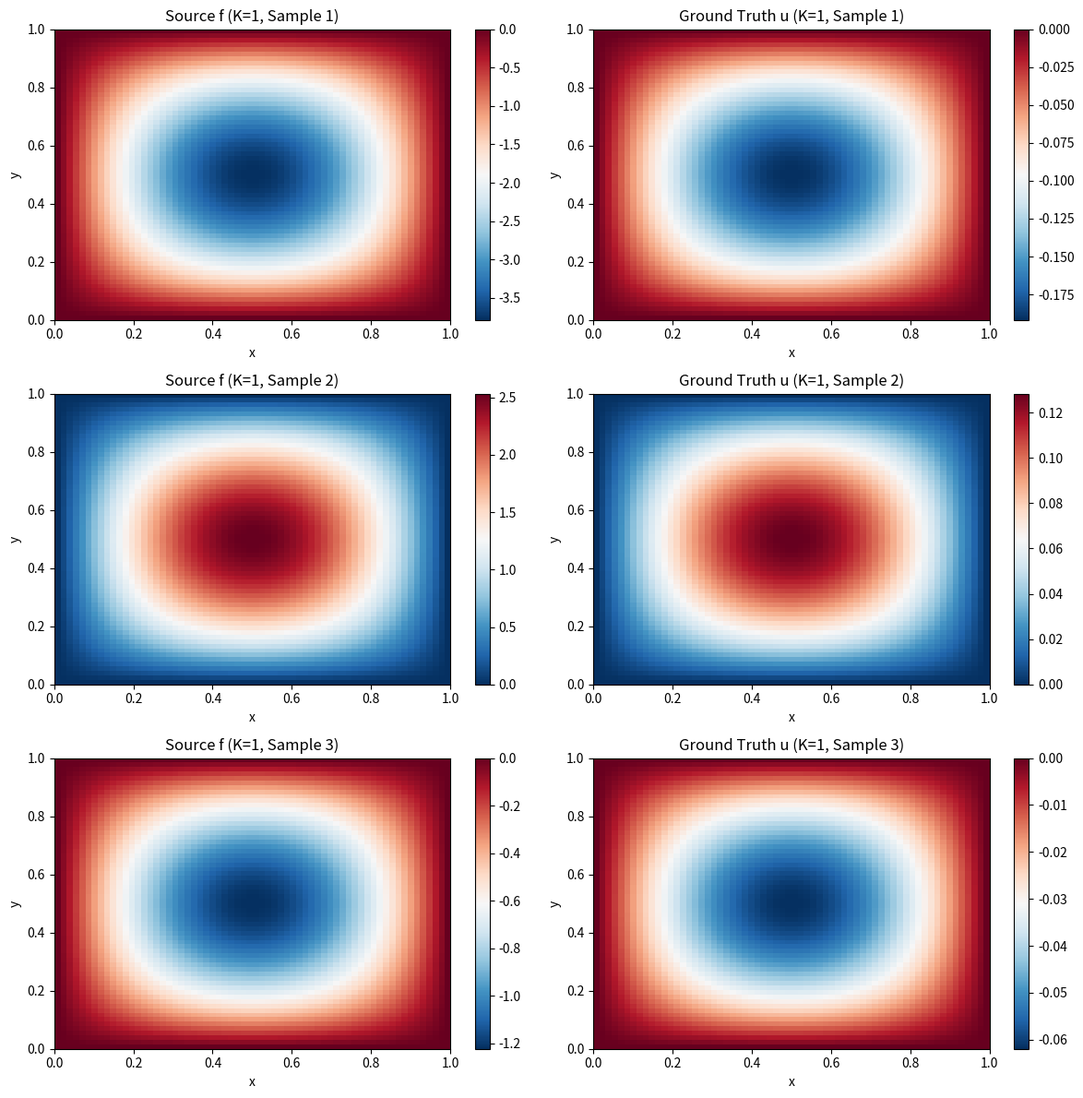
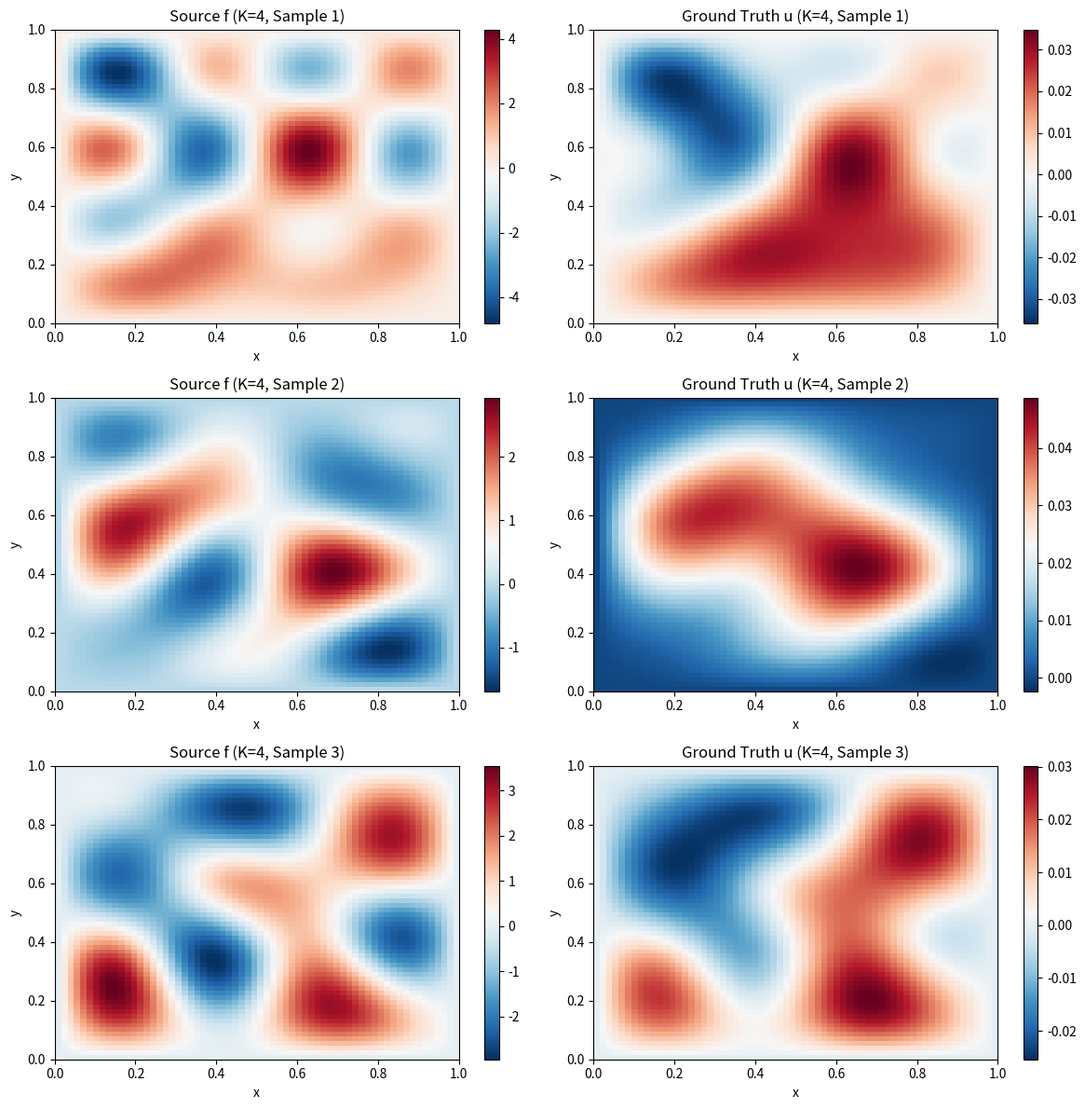
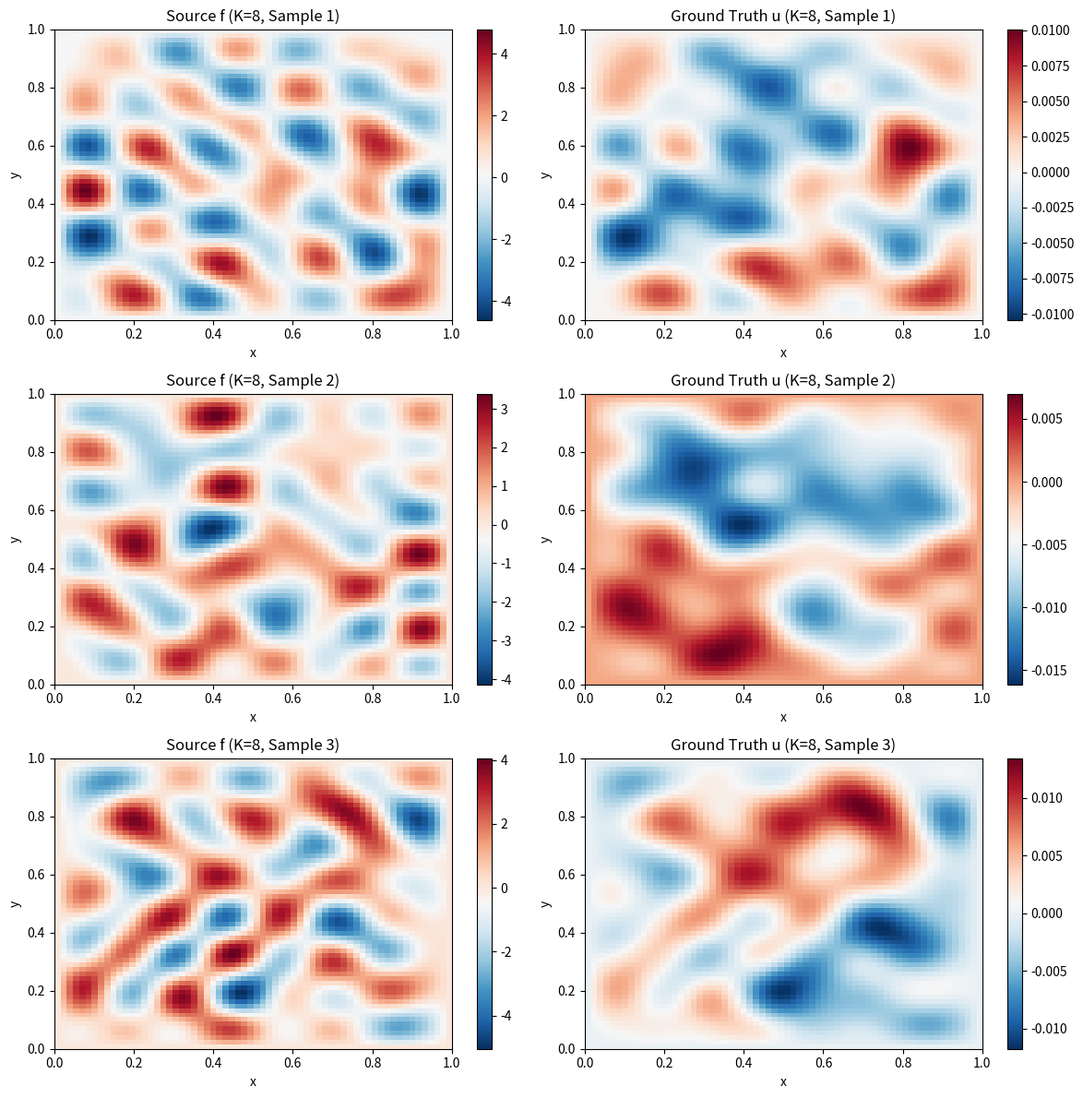
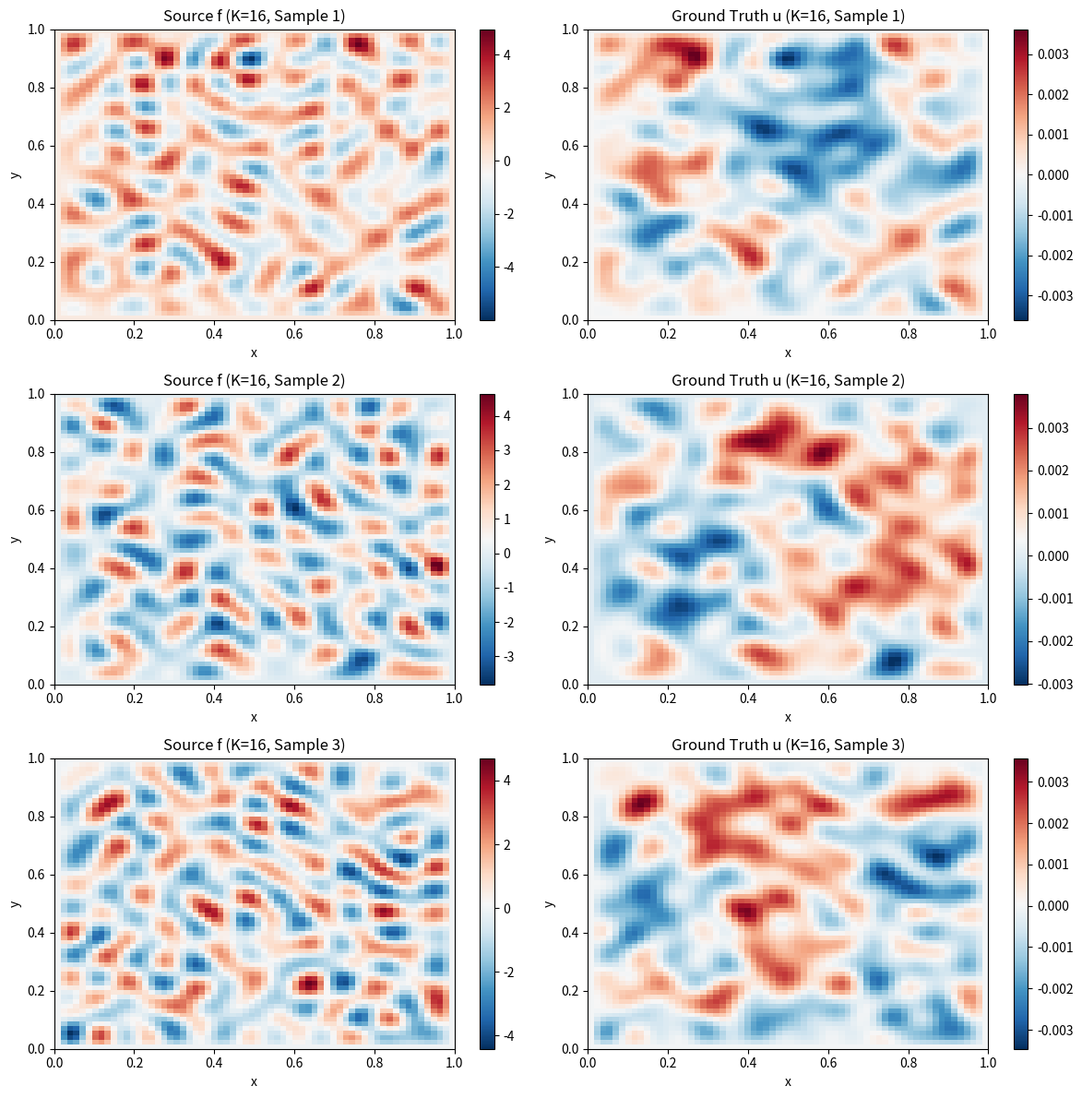

Generate these figures, in order, with matplotlib:
"""
Data Generation Script for Multiscale Poisson Equation

This script generates a dataset of input-output pairs (f^(i), u^(i)) for the 2D Poisson equation described in the Problem statement in the README.

"""

import numpy as np
import matplotlib.pyplot as plt
from pathlib import Path
import json


class PoissonDataGenerator:
    
    def __init__(self, N=64, r=0.5, domain=[0, 1]):
        """
        Initialize the data generator.
        
        Parameters:

        N : int
            Grid size (N x N)
        r : float
            Exponent for frequency scaling (default: 0.5)
        domain : list
            Domain bounds [x_min, x_max] for square domain
        """
        self.N = N
        self.r = r
        self.domain = domain
        
        # Create spatial grid
        x = np.linspace(domain[0], domain[1], N)
        y = np.linspace(domain[0], domain[1], N)
        self.X, self.Y = np.meshgrid(x, y)
        
    def generate_sample(self, K, seed=None):
        """
        Generate a single sample with K frequency modes.
        
        Parameters:

        K : int
            Number of frequency modes (complexity parameter)
        seed : int, optional
            Random seed for reproducibility
            
        Returns:

        f : np.ndarray
            Source field (N x N)
        u : np.ndarray
            Solution field (N x N)
        a_ij : np.ndarray
            Coefficient matrix (K x K)
        """
        if seed is not None:
            np.random.seed(seed)
        
        # Generate random coefficients from N(0, 1)
        a_ij = np.random.randn(K, K)
        
        # Initialize fields
        f = np.zeros_like(self.X)
        u = np.zeros_like(self.X)
        
        # Compute source and solution using analytical formulas
        for i in range(1, K + 1):
            for j in range(1, K + 1):
                freq_factor = (i**2 + j**2)
                
                # Sine basis functions
                sin_ix = np.sin(np.pi * i * self.X)
                sin_jy = np.sin(np.pi * j * self.Y)
                basis = sin_ix * sin_jy
                
                # Source term: f(x,y)
                f += a_ij[i-1, j-1] * (freq_factor**self.r) * basis
                
                # Solution: u(x,y)
                u += a_ij[i-1, j-1] * (freq_factor**(self.r - 1)) * basis
        
        # Apply scaling factors
        f *= (np.pi / K**2)
        u *= (1 / (np.pi * K**2))
        
        return f, u, a_ij
    
    def generate_dataset(self, K_values, num_samples_per_K, base_seed=42):
        """
        Generate a complete dataset for multiple K values.
        
        Parameters:
        K_values : list
            List of K values (e.g., [1, 4, 8, 16])
        num_samples_per_K : int
            Number of samples to generate for each K
        base_seed : int
            Base random seed
            
        Returns:
        dataset : dict
            Dictionary containing all generated data
        """
        dataset = {
            'N': self.N,
            'r': self.r,
            'domain': self.domain,
            'K_values': K_values,
            'samples': {}
        }
        
        for K in K_values:
            dataset['samples'][K] = []
            
            for sample_idx in range(num_samples_per_K):
                seed = base_seed + K * 1000 + sample_idx
                f, u, a_ij = self.generate_sample(K, seed=seed)
                
                dataset['samples'][K].append({
                    'f': f,
                    'u': u,
                    'a_ij': a_ij,
                    'seed': seed
                })
                
            print(f"Generated {num_samples_per_K} samples for K={K}")
        
        return dataset
    
    def save_dataset(self, dataset, save_dir='data'):
        """
        Save dataset to disk.
        
        Parameters:
        dataset : dict
            Dataset dictionary
        save_dir : str
            Directory to save data
        """
        save_path = Path(save_dir)
        save_path.mkdir(exist_ok=True)
        
        # Save metadata
        metadata = {
            'N': dataset['N'],
            'r': dataset['r'],
            'domain': dataset['domain'],
            'K_values': dataset['K_values'],
            'num_samples_per_K': len(dataset['samples'][dataset['K_values'][0]])
        }
        
        with open(save_path / 'metadata.json', 'w') as f:
            json.dump(metadata, f, indent=2)
        
        # Save samples for each K
        for K in dataset['K_values']:
            K_dir = save_path / f'K_{K}'
            K_dir.mkdir(exist_ok=True)
            
            for idx, sample in enumerate(dataset['samples'][K]):
                np.savez(
                    K_dir / f'sample_{idx}.npz',
                    f=sample['f'],
                    u=sample['u'],
                    a_ij=sample['a_ij'],
                    seed=sample['seed']
                )
        
        print(f"\nDataset saved to {save_path.absolute()}")


def plot_samples(dataset, K_values, num_examples=3, save_path='figures'):
    """
    Plot examples of source and solution fields for different K values.
    
    Parameters:
    dataset : dict
        Generated dataset
    K_values : list
        List of K values to plot
    num_examples : int
        Number of examples to plot for each K
    save_path : str
        Directory to save figures
    """
    save_dir = Path(save_path)
    save_dir.mkdir(exist_ok=True)
    
    for K in K_values:
        fig, axes = plt.subplots(num_examples, 2, figsize=(12, 4*num_examples))
        
        if num_examples == 1:
            axes = axes.reshape(1, -1)
        
        for idx in range(num_examples):
            sample = dataset['samples'][K][idx]
            f = sample['f']
            u = sample['u']
            
            # Plot source field f
            im1 = axes[idx, 0].imshow(f, cmap='RdBu_r', origin='lower', 
                                       extent=[0, 1, 0, 1], aspect='auto')
            axes[idx, 0].set_title(f'Source f (K={K}, Sample {idx+1})', fontsize=12)
            axes[idx, 0].set_xlabel('x')
            axes[idx, 0].set_ylabel('y')
            plt.colorbar(im1, ax=axes[idx, 0])
            
            # Plot solution field u
            im2 = axes[idx, 1].imshow(u, cmap='RdBu_r', origin='lower',
                                       extent=[0, 1, 0, 1], aspect='auto')
            axes[idx, 1].set_title(f'Ground Truth u (K={K}, Sample {idx+1})', fontsize=12)
            axes[idx, 1].set_xlabel('x')
            axes[idx, 1].set_ylabel('y')
            plt.colorbar(im2, ax=axes[idx, 1])
        
        plt.tight_layout()
        plt.savefig(save_dir / f'examples_K_{K}.png', dpi=150, bbox_inches='tight')
        plt.close()
        
        print(f"Saved figure for K={K}")


def main():
    
    # Configuration
    N = 64  # Grid size
    K_values = [1, 4, 8, 16]  # Frequency modes
    num_samples_per_K = 100  # Number of samples per K value
    num_plot_examples = 3  # Number of examples to plot
    
    print("="*60)
    print("Multiscale Poisson Equation - Data Generation")
    print("="*60)
    print(f"Grid size: {N} x {N}")
    print(f"K values: {K_values}")
    print(f"Samples per K: {num_samples_per_K}")
    print("="*60)
    print()
    
    # Initialize generator
    generator = PoissonDataGenerator(N=N, r=0.5)
    
    # Generate dataset
    print("Generating dataset...")
    dataset = generator.generate_dataset(K_values, num_samples_per_K)
    
    # Save dataset
    print("\nSaving dataset...")
    generator.save_dataset(dataset, save_dir='data')
    
    # Plot examples
    print(f"\nPlotting {num_plot_examples} examples for each K...")
    plot_samples(dataset, K_values, num_examples=num_plot_examples, save_path='figures')
    
    # Print statistics
    print("\n" + "="*60)
    print("Dataset Statistics")
    print("="*60)
    for K in K_values:
        samples = dataset['samples'][K]
        f_vals = [s['f'] for s in samples]
        u_vals = [s['u'] for s in samples]
        
        f_mean = np.mean([np.abs(f).max() for f in f_vals])
        u_mean = np.mean([np.abs(u).max() for u in u_vals])
        
        print(f"K={K:2d}: Mean max |f| = {f_mean:.4f}, Mean max |u| = {u_mean:.6f}")
    
    print("\n" + "="*60)
    print("Data generation complete!")
    print("="*60)


if __name__ == "__main__":
    main()
